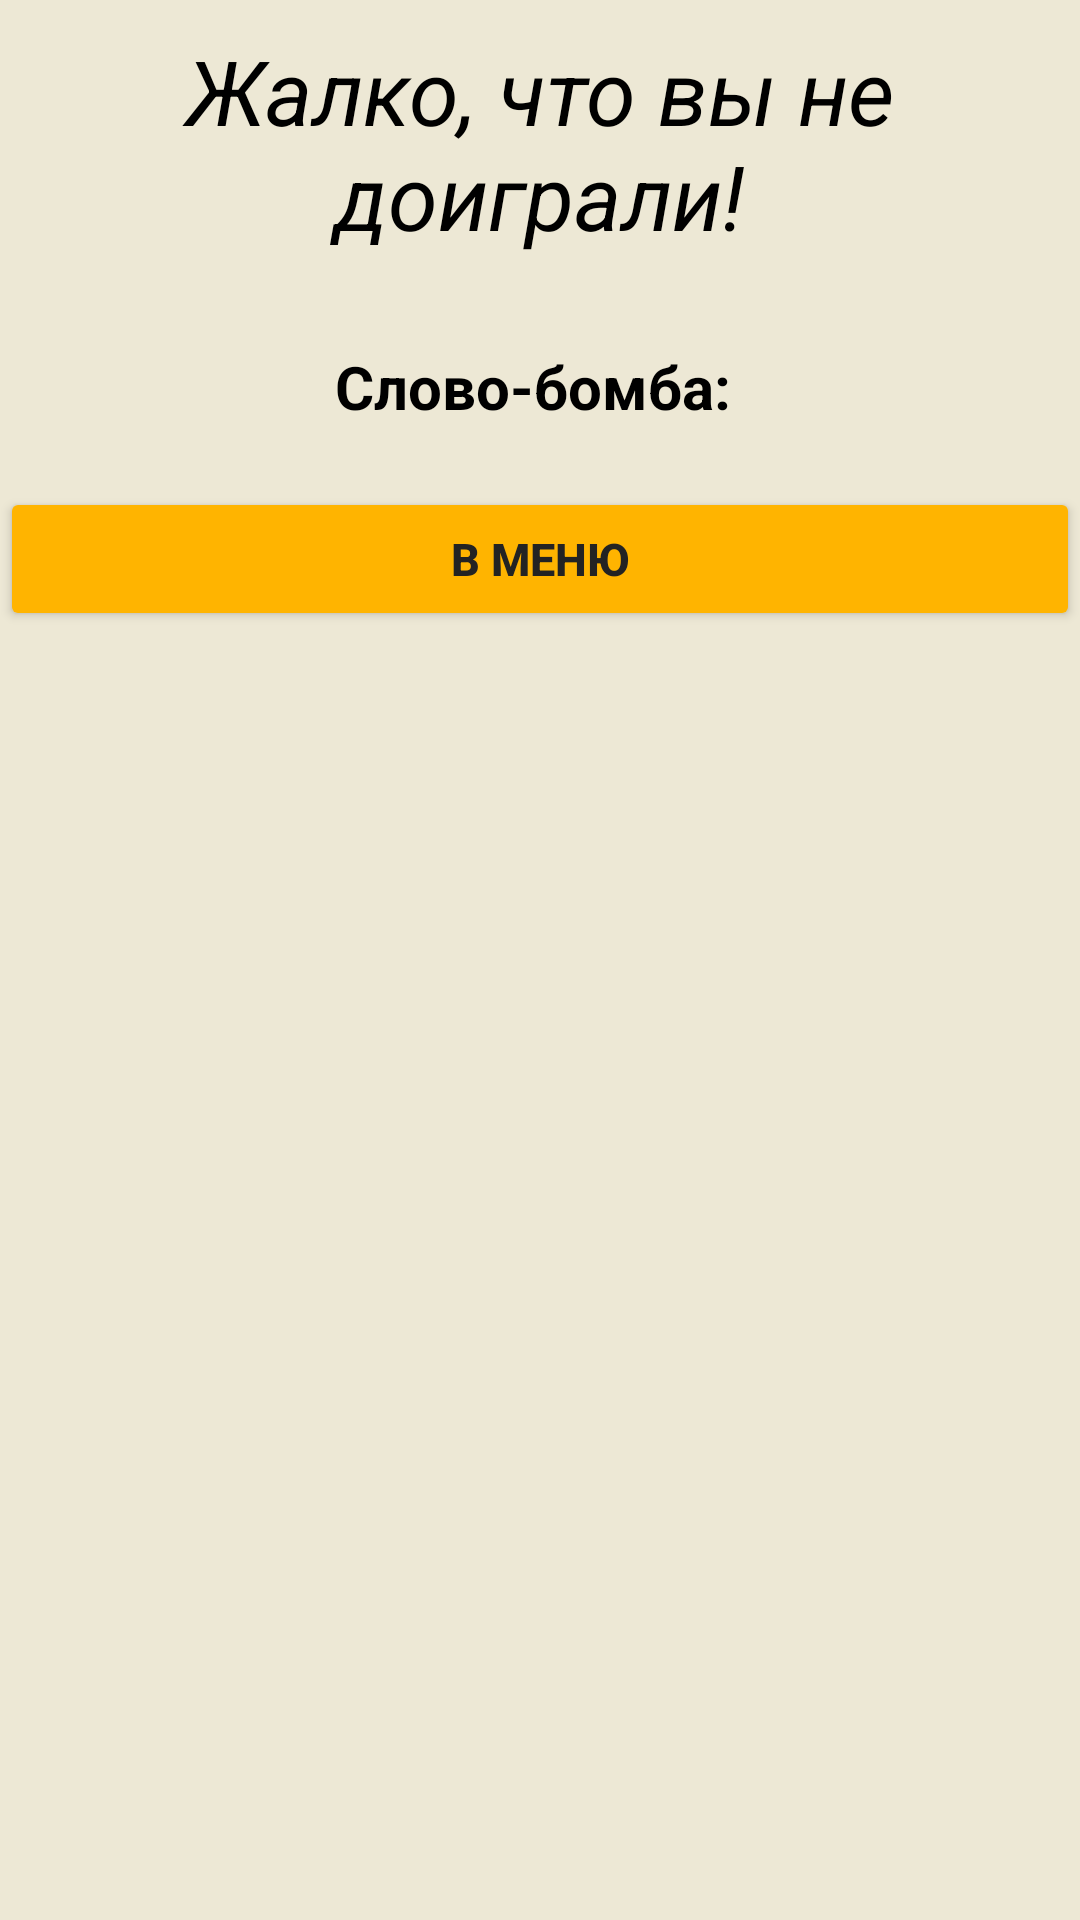

Layout XML and referenced resources for this Android screen:
<!-- AndroidManifest.xml: application theme Theme.WordsSecond -->
<!-- res/layout/dg_lay_exitdanger.xml -->
<?xml version="1.0" encoding="utf-8"?>
<LinearLayout
    xmlns:android="http://schemas.android.com/apk/res/android"
    android:layout_width="match_parent"
    android:layout_height="match_parent"
    android:orientation="vertical"
    android:background="@color/norm_white">

    <TextView
        android:layout_width="match_parent"
        android:layout_height="wrap_content"
        android:text="Жалко, что вы не доиграли!"
        android:textColor="@color/black"
        android:textSize="30sp"
        android:textStyle="italic"
        android:gravity="center_horizontal"
        android:layout_margin="10dp"
        />
    <TextView
        android:id="@+id/word_bomb_dg"
        android:layout_width="match_parent"
        android:layout_height="wrap_content"
        android:text="Слово-бомба: "
        android:gravity="center_horizontal"
        android:textStyle="bold"
        android:layout_marginTop="20dp"
        android:textSize="20dp"
        android:textColor="@color/black"
        />

    <Button
        android:id="@+id/from_dg_danger_to_menu"
        android:layout_width="match_parent"
        android:layout_height="wrap_content"
        android:text="@string/in_menu"
        android:layout_marginVertical="20dp"
        android:backgroundTint="@color/my_yellow"
        android:textColor="#232323"
        android:textSize="15sp"
        android:textStyle="bold"
        />

</LinearLayout>
<!-- resources referenced by this layout -->
<resources>
  <color name="black">#FF000000</color>
  <color name="my_yellow">#FFB400</color>
  <color name="norm_white">#EDE8D5</color>
  <string name="in_menu">В меню</string>
  <style name="Theme.WordsSecond" parent="Theme.MaterialComponents.DayNight.NoActionBar">
          
          <item name="colorPrimary">@color/black</item>
          <item name="colorPrimaryVariant">@color/norm_white</item>
          <item name="colorOnPrimary">@color/white</item>
          
          <item name="colorSecondary">@color/norm_white</item>
          <item name="colorSecondaryVariant">@color/my_yellow</item>
          <item name="colorOnSecondary">@color/black</item>
          
          <item name="android:statusBarColor" tools:targetApi="l">?attr/colorPrimaryVariant</item>
          
      </style>
  <color name="white">#FFFFFFFF</color>
</resources>
